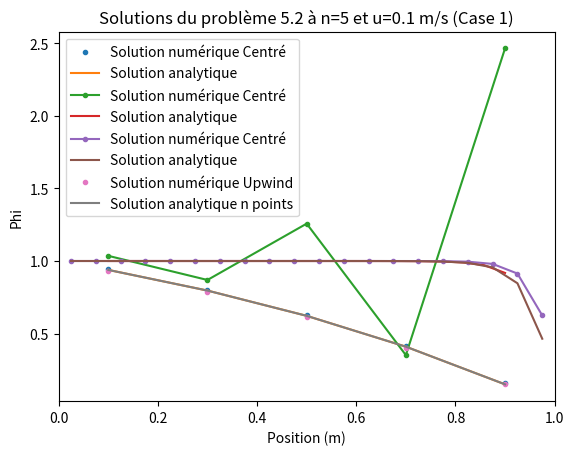
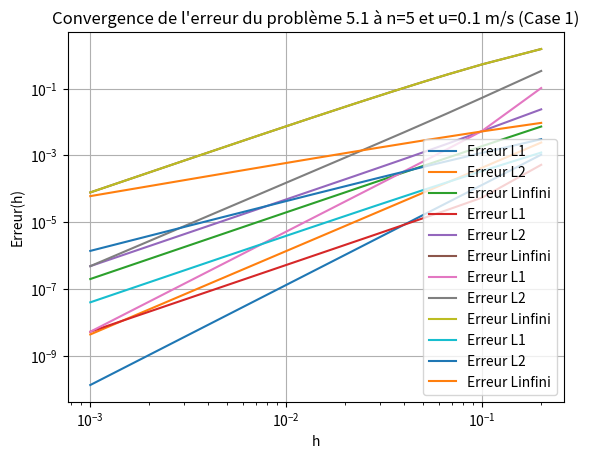
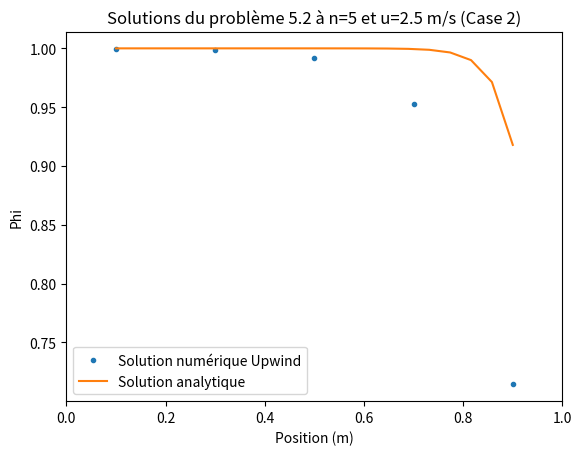
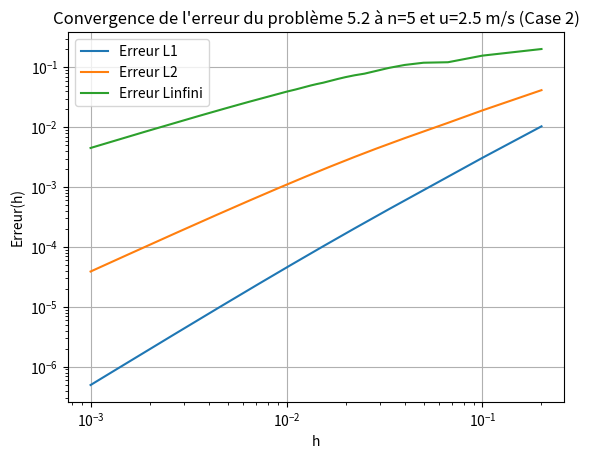

Generate these figures, in order, with matplotlib:
# Importation des modules
import numpy as np
import matplotlib.pyplot as plt

#%%MEC6616-Aérodynamique numérique


#Fait par:
# [redacted]
# [redacted]


#%% Assisgnation des constantes donnés dans l'énoncé

class parametres1():
    L = 1     # Longueur
    rho = 1 #kg/m^3
    Gamma = 0.1 #kg/m.s
    x_0 = 0
    x_f = L
    u= 0.1 # Vitesse m/s
    phi_A = 1  # Temperature à x=A
    phi_B = 0  # Temperature à x=B
    N =  5   #Nombre de noeuds
class parametres2():
    L = 1     # Longueur
    rho = 1 #kg/m^3
    Gamma = 0.1 #kg/m.s
    x_0 = 0
    x_f = L
    u= 2.5 # Vitesse m/s
    phi_A = 1  # Temperature à x=A
    phi_B = 0  # Temperature à x=B
    N =  5   #Nombre de noeuds    
class parametres3():
    L = 1     # Longueur
    rho = 1 #kg/m^3
    Gamma = 0.1 #kg/m.s
    x_0 = 0
    x_f = L
    u= 2.5 # Vitesse m/s
    phi_A = 1  # Temperature à x=A
    phi_B = 0  # Temperature à x=B
    N =  20    #Nombre de noeuds    
    
    
prm1 = parametres1()
prm2 = parametres2()
prm3 = parametres3()

#%% Fonctions
def ConvDiff1DCentré(x,prm,n):
    """Fonction 
    Entrées:
        - x : Vecteur (array de la position)
        - prm : Objet class parametres()
        - n : Nombre de noeuds
    Sortie:
        - Vecteur (array) composé du flux en fonction de la position
            en régime stationnaire
    """
    
    # Constantes
    L = prm.L
    dx = L/n
    phi_A = prm.phi_A
    phi_B = prm.phi_B
    rho=prm.rho
    u=prm.u
    Gamma=prm.Gamma
    F=rho*u
    D=Gamma/dx

    D_W=D
    F_W=F
    D_E=D
    F_E=F
    D_A=D
    F_A=F
    D_B=D
    F_B=F
    
    #Equations aux noeuds internes
    a_w_int=D_W+F_W/2
    a_e_int=D_E-F_E/2
    S_u_int=0
    a_p_int=a_w_int+a_e_int+(F_E-F_W)
    
    #Equations au noeud à la frontière gauche (A)
    a_w_A=0
    a_e_A=D_E-F_E/2
    S_p_A=-(2*D_A+F_A)
    S_u_A=(2*D_A+F_A)*phi_A
    a_p_A=a_w_A+a_e_A+(F_E-F_W)-S_p_A
    
    #Equations au noeud à la frontière droite (B)
    a_w_B=D_W+F_W/2
    a_e_B=0
    S_p_B=-(2*D_B-F_B)
    S_u_B=(2*D_B-F_B)*phi_B
    a_p_B=a_w_B+a_e_B-S_p_B
    
    # Créer la matrice de phi
    phi = np.zeros(n)

    # Conditions limites et matrice b
    b = np.zeros(n)
    b[0:n] = S_u_int
    b[0] = S_u_A
    b[-1] = S_u_B

    # Matrice A
    A = np.zeros((n,n))
    A[0,0] = a_p_A
    A[0,1] = -a_e_A
    A[-1,-1] = a_p_B
    A[-1,-2] = -a_w_B
    for i in range(1, n-1):
        A[i,i-1] = -a_w_int
        A[i,i] = a_p_int
        A[i,i+1] = -a_e_int

    # Résolution du système matriciel AT=b
    phi = np.linalg.solve(A,b)
    return phi


def analytique(x,prm,n):
    """Fonction 
    Entrées:
        - prm : Objet class parametres()
               - L : Longueur
               - T_A : Temperature à x=A
               - T_B : Temperature à x=B
               - k : Conductivité thermique  W/m.K
               - A : Section  m^2
        - N = Nombre de noeuds
    Sortie:
        - Vecteur (array) composé de la température en fonction de la position
            en régime stationnaire de la solution analytique
    """
    # Constantes
    L = prm.L
    phi_A = prm.phi_A
    phi_B = prm.phi_B
    rho=prm.rho
    u=prm.u
    Gamma=prm.Gamma

    
    phi = np.zeros(n)
    for i in range(n):
        phi[i]=(np.exp(rho*u*x[i]/Gamma)-1)/(np.exp(rho*u*L/Gamma)-1)*(phi_B-phi_A)+phi_A
    
    return phi

def erreur_L1(sol_num, sol_anal,dx):
    return np.sum(np.abs(sol_num - sol_anal)*dx)/len(sol_num)

def erreur_L2(sol_num, sol_anal,dx):
    return np.sqrt(np.sum(dx*(sol_num - sol_anal)**2) / len(sol_num))

def erreur_Linf(sol_num, sol_anal):
    return np.max(np.abs(sol_num - sol_anal))

def OrdreConvergeance(x, y):
    dx = np.diff(x)
    dy = np.diff(y)
    slope = dy / dx
    return slope

def ConvDiff1DUpwind(x,prm,n):
    
    #Paramètres
    L = prm.L
    dx = L/n
    phi_A = prm.phi_A
    phi_B = prm.phi_B
    rho=prm.rho
    u=prm.u
    Gamma=prm.Gamma
    F=rho*u
    D=Gamma/dx

    D_W=D
    F_W=F
    D_E=D
    F_E=F
    D_A=D
    F_A=F
    
    #Equations aux noeuds internes
    a_w_int= D + F
    a_e_int= D
    S_u_int= 0
    a_p_int= a_w_int + a_e_int
    
    #Equations au noeud à la frontière gauche (A)
    a_w_A=0
    a_e_A=D
    S_p_A= -(2*D+F)
    S_u_A= (2*D+F)*phi_A
    a_p_A=  a_w_A + a_e_A + (F_E -F_W)-S_p_A
    
    #Equations au noeud à la frontière droite (B)
    a_w_B= D+F
    a_e_B=0
    S_p_B= -2*D
    S_u_B=2*D*phi_B
    a_p_B= a_w_B +a_e_B + (F_E -F_W)-S_p_B
    
    # Créer la matrice de phi
    phi = np.zeros(n)

    # Conditions limites et matrice b
    b = np.zeros(n)
    b[0:n] = S_u_int
    b[0] = S_u_A
    b[-1] = S_u_B
   

    # Matrice A
    A = np.zeros((n,n))
    A[0,0] = a_p_A
    A[0,1] = -a_e_A
    A[-1,-1] = a_p_B
    A[-1,-2] = -a_w_B
    for i in range(1, n-1):
        A[i,i-1] = -a_w_int
        A[i,i] = a_p_int
        A[i,i+1] = -a_e_int

    # Résolution du système matriciel Aphi=b
    phi = np.linalg.solve(A,b)
    return phi





#%% Problème 5.1
#Case 1
# Conditions initiales
dx1=prm1.L/prm1.N

# Graphiques
x1 = np.linspace(prm1.x_0 + dx1 / 2, prm1.x_f - dx1 / 2, prm1.N)
phi1 = ConvDiff1DCentré(x1, prm1, prm1.N)
x_anal = np.linspace(prm1.x_0 + dx1 / 2, prm1.x_f - dx1 / 2, prm1.N)
T_anal = analytique(x_anal, prm1, prm1.N)
plt.figure(1)
plt.plot(x1, phi1, '.', label='Solution numérique Centré')
plt.plot(x_anal, T_anal, label='Solution analytique' )
plt.title(f'Solutions du problème 5.1 à n={prm1.N} et u={prm1.u} m/s (Case 1)')
plt.xlabel('Position (m)')
plt.ylabel('Phi')
plt.xlim(0, prm1.L)
plt.legend()


# Erreur
n_values = np.arange(5, 1001, 5)  
h_values = prm1.L / n_values
Erreur_L1 = []  
Erreur_L2 = []
Erreur_Linf = []

for n in n_values:
    dx1 = prm1.L / n
    x_e = np.linspace(prm1.L / n / 2, prm1.L - prm1.L / n / 2, n)
    
    # Solution numérique et analytique
    sol_num = ConvDiff1DCentré(x1, prm1, n)
    sol_anal = analytique(x_e, prm1, n)
    
    # Calcul des erreurs
    erreur_L1_value = erreur_L1(sol_num, sol_anal,dx1)
    erreur_L2_value = erreur_L2(sol_num, sol_anal,dx1)
    erreur_Linf_value = erreur_Linf(sol_num, sol_anal)
    
    Erreur_L1.append(erreur_L1_value)
    Erreur_L2.append(erreur_L2_value)
    Erreur_Linf.append(erreur_Linf_value)
    
plt.figure(2)
plt.loglog(h_values, Erreur_L1, label="Erreur L1")
plt.loglog(h_values, Erreur_L2, label="Erreur L2")
plt.loglog(h_values, Erreur_Linf, label="Erreur Linfini")
plt.xlabel("h")
plt.ylabel("Erreur(h)")
plt.legend()
plt.grid(True)
plt.title(f"Convergence de l'erreur du problème 5.1 à n={prm1.N} et u={prm1.u} m/s (Case 1)")
plt.show()

#Ordre de convergeance
A=str(max(abs(OrdreConvergeance(np.log(h_values), np.log(Erreur_Linf)))))
print("La convergeance de l'erreur pour le problème 5.1 (Case 1) est de :"+ A)


#Case 2
dx2=prm2.L/prm2.N

# Graphiques
x2 = np.linspace(prm1.x_0 + dx2 / 2, prm1.x_f - dx2 / 2, prm2.N)
phi2 = ConvDiff1DCentré(x2, prm2, prm2.N)
x_anal = np.linspace(prm1.x_0 + dx2 / 2, prm1.x_f - dx2 / 2, prm3.N)
T_anal2 = analytique(x_anal, prm2, prm3.N)
plt.figure(1)
plt.plot(x2, phi2, marker = '.', label='Solution numérique Centré')
plt.plot(x_anal, T_anal2, label='Solution analytique' )
plt.title(f'Solutions du problème 5.1 à n={prm2.N} et u={prm2.u} m/s (Case 2)')
plt.xlabel('Position (m)')
plt.ylabel('Phi')
plt.xlim(0, prm1.L)
plt.legend()


# Erreur


n_values = np.arange(5, 1001, 5)  
h_values = prm1.L / n_values
Erreur_L1 = []  
Erreur_L2 = []
Erreur_Linf = []

for n in n_values:
    dx2 = prm2.L / n
    x_e = np.linspace(prm1.L / n / 2, prm1.L - prm1.L / n / 2, n)
    
    # Solution numérique et analytique
    sol_num = ConvDiff1DCentré(x2, prm2, n)
    sol_anal = analytique(x_e, prm2, n)
    
    # Calcul des erreurs
    erreur_L1_value = erreur_L1(sol_num, sol_anal,dx1)
    erreur_L2_value = erreur_L2(sol_num, sol_anal,dx1)
    erreur_Linf_value = erreur_Linf(sol_num, sol_anal)
    
    Erreur_L1.append(erreur_L1_value)
    Erreur_L2.append(erreur_L2_value)
    Erreur_Linf.append(erreur_Linf_value)
    
plt.figure(2)
plt.loglog(h_values, Erreur_L1, label="Erreur L1")
plt.loglog(h_values, Erreur_L2, label="Erreur L2")
plt.loglog(h_values, Erreur_Linf, label="Erreur Linfini")
plt.xlabel("h")
plt.ylabel("Erreur(h)")
plt.legend()
plt.grid(True)
plt.title(f"Convergence de l'erreur du problème 5.1 à n={prm2.N} et u={prm2.u} m/s (Case 2)")
plt.show()

#Ordre de convergeance
B=str(max(abs(OrdreConvergeance(np.log(h_values), np.log(Erreur_Linf)))))
print("La convergeance de l'erreur pour le problème 5.1 (Case 2) est de :"+ B)


#Case 3
dx3=prm3.L/prm3.N

# Graphiques
x3 = np.linspace(prm3.x_0 + dx3 / 2, prm3.x_f - dx3 / 2, prm3.N)
phi3 = ConvDiff1DCentré(x3, prm3, prm3.N)
x_anal3 = np.linspace(prm3.x_0 + dx3 / 2, prm3.x_f - dx3 / 2, prm3.N)
T_anal3 = analytique(x_anal3, prm3, prm3.N)
plt.figure(1)
plt.plot(x3, phi3, marker = '.', label='Solution numérique Centré')
plt.plot(x_anal3, T_anal3, label='Solution analytique' )
plt.title(f'Solutions du problème 5.1 à n={prm3.N} et u={prm3.u} m/s (Case 3)')
plt.xlabel('Position (m)')
plt.ylabel('Phi')
plt.xlim(0, prm1.L)
plt.legend()

# Erreur
n_values = np.arange(5, 1001, 5)  
h_values = prm3.L / n_values
Erreur_L1 = []  
Erreur_L2 = []
Erreur_Linf = []

for n in n_values:
    dx3 = prm3.L / n
    x_e = np.linspace(prm3.L / n / 2, prm3.L - prm3.L / n / 2, n)
    
    # Solution numérique et analytique
    sol_num = ConvDiff1DCentré(x3, prm3, n)
    sol_anal = analytique(x_e, prm3, n)
    
    # Calcul des erreurs
    erreur_L1_value = erreur_L1(sol_num, sol_anal,dx3)
    erreur_L2_value = erreur_L2(sol_num, sol_anal,dx3)
    erreur_Linf_value = erreur_Linf(sol_num, sol_anal)
    
    Erreur_L1.append(erreur_L1_value)
    Erreur_L2.append(erreur_L2_value)
    Erreur_Linf.append(erreur_Linf_value)
    
plt.figure(2)
plt.loglog(h_values, Erreur_L1, label="Erreur L1")
plt.loglog(h_values, Erreur_L2, label="Erreur L2")
plt.loglog(h_values, Erreur_Linf, label="Erreur Linfini")
plt.xlabel("h")
plt.ylabel("Erreur(h)")
plt.legend()
plt.grid(True)
plt.title(f"Convergence de l'erreur du problème 5.1 à n={prm2.N} et u={prm2.u} m/s (Case 3)")
plt.show()

#Ordre de convergeance
C=str(max(abs(OrdreConvergeance(np.log(h_values), np.log(Erreur_Linf)))))
print("La convergeance de l'erreur pour le problème 5.1 (Case 3) est de :"+ C)

#%% Problème 5.2
dx2=prm2.L/prm2.N

#Case 1
# Conditions initiales
dx1=prm1.L/prm1.N

# Graphiques
x1 = np.linspace(prm1.x_0 + dx1 / 2, prm1.x_f - dx1 / 2, prm1.N)
phi1 = ConvDiff1DUpwind(x1, prm1, prm1.N)
x_anal = np.linspace(prm1.x_0 + dx1 / 2, prm1.x_f - dx1 / 2, prm1.N)
T_anal = analytique(x_anal, prm1, prm1.N)
plt.figure(1)
plt.plot(x1, phi1, '.', label='Solution numérique Upwind')
plt.plot(x_anal, T_anal, label='Solution analytique n points' )
plt.title(f'Solutions du problème 5.2 à n={prm1.N} et u={prm1.u} m/s (Case 1)')
plt.xlabel('Position (m)')
plt.ylabel('Phi')
plt.xlim(0, prm1.L)
plt.legend()


# Erreur
n_values = np.arange(5, 1001, 5)  
h_values = prm1.L / n_values
Erreur_L1 = []  
Erreur_L2 = []
Erreur_Linf = []

for n in n_values:
    dx1 = prm1.L / n
    x_e = np.linspace(prm1.L / n / 2, prm1.L - prm1.L / n / 2, n)
    
    # Solution numérique et analytique
    sol_num = ConvDiff1DUpwind(x1, prm1, n)
    sol_anal = analytique(x_e, prm1, n)
    
    # Calcul des erreurs
    erreur_L1_value = erreur_L1(sol_num, sol_anal,dx1)
    erreur_L2_value = erreur_L2(sol_num, sol_anal,dx1)
    erreur_Linf_value = erreur_Linf(sol_num, sol_anal)
    
    Erreur_L1.append(erreur_L1_value)
    Erreur_L2.append(erreur_L2_value)
    Erreur_Linf.append(erreur_Linf_value)
    
plt.figure(2)
plt.loglog(h_values, Erreur_L1, label="Erreur L1")
plt.loglog(h_values, Erreur_L2, label="Erreur L2")
plt.loglog(h_values, Erreur_Linf, label="Erreur Linfini")
plt.xlabel("h")
plt.ylabel("Erreur(h)")
plt.legend()
plt.grid(True)
plt.title(f"Convergence de l'erreur du problème 5.1 à n={prm1.N} et u={prm1.u} m/s (Case 1)")
plt.show()

#Ordre de convergeance
A=str(max(abs(OrdreConvergeance(np.log(h_values), np.log(Erreur_Linf)))))
print("La convergeance de l'erreur pour le problème 5.2 (Case 1) est de :"+ A)


#Case 2 

x2 = np.linspace(prm2.x_0 + dx2 / 2, prm2.x_f - dx2 / 2, prm2.N)
T2 = ConvDiff1DUpwind(x2, prm2, prm2.N)
x_anal2 = np.linspace(prm2.x_0 + dx2 / 2, prm2.x_f - dx2 / 2, prm3.N)
T_anal2 = analytique(x_anal2, prm2, prm3.N)
plt.figure(3)
plt.plot(x2, T2, '.', label='Solution numérique Upwind')
plt.plot(x_anal2, T_anal2, label='Solution analytique' )
plt.title(f'Solutions du problème 5.2 à n={prm2.N} et u={prm2.u} m/s (Case 2)')
plt.xlabel('Position (m)')
plt.ylabel('Phi')
plt.xlim(0, prm2.L)
plt.legend()

n_values = np.arange(5, 1001, 5)  
h_values = prm2.L / n_values
Erreur_L1 = []  
Erreur_L2 = []
Erreur_Linf = []

for n in n_values:
    dx2 = prm2.L / n
    x_e = np.linspace(prm2.L/n/2, prm2.L - prm2.L/n/2, n)
    
    # Solution numérique et analytique
    sol_num = ConvDiff1DUpwind(x_e, prm2, n)
    sol_anal = analytique(x_e, prm2, n)
    
    # Calcul des erreurs
    erreur_L1_value = erreur_L1(sol_num, sol_anal,dx2)
    erreur_L2_value = erreur_L2(sol_num, sol_anal,dx2)
    erreur_Linf_value = erreur_Linf(sol_num, sol_anal)
    
    Erreur_L1.append(erreur_L1_value)
    Erreur_L2.append(erreur_L2_value)
    Erreur_Linf.append(erreur_Linf_value)
    
plt.figure(4)
plt.loglog(h_values, Erreur_L1, label="Erreur L1")
plt.loglog(h_values, Erreur_L2, label="Erreur L2")
plt.loglog(h_values, Erreur_Linf, label="Erreur Linfini")
plt.xlabel("h")
plt.ylabel("Erreur(h)")
plt.legend()
plt.grid(True)
plt.title(f"Convergence de l'erreur du problème 5.2 à n={prm2.N} et u={prm2.u} m/s (Case 2)")
plt.show()

B=str(max(abs(OrdreConvergeance(np.log(h_values), np.log(Erreur_Linf)))))
print("La convergeance de l'erreur pour le problème 5.2 (Case 2) est de :"+ B)

